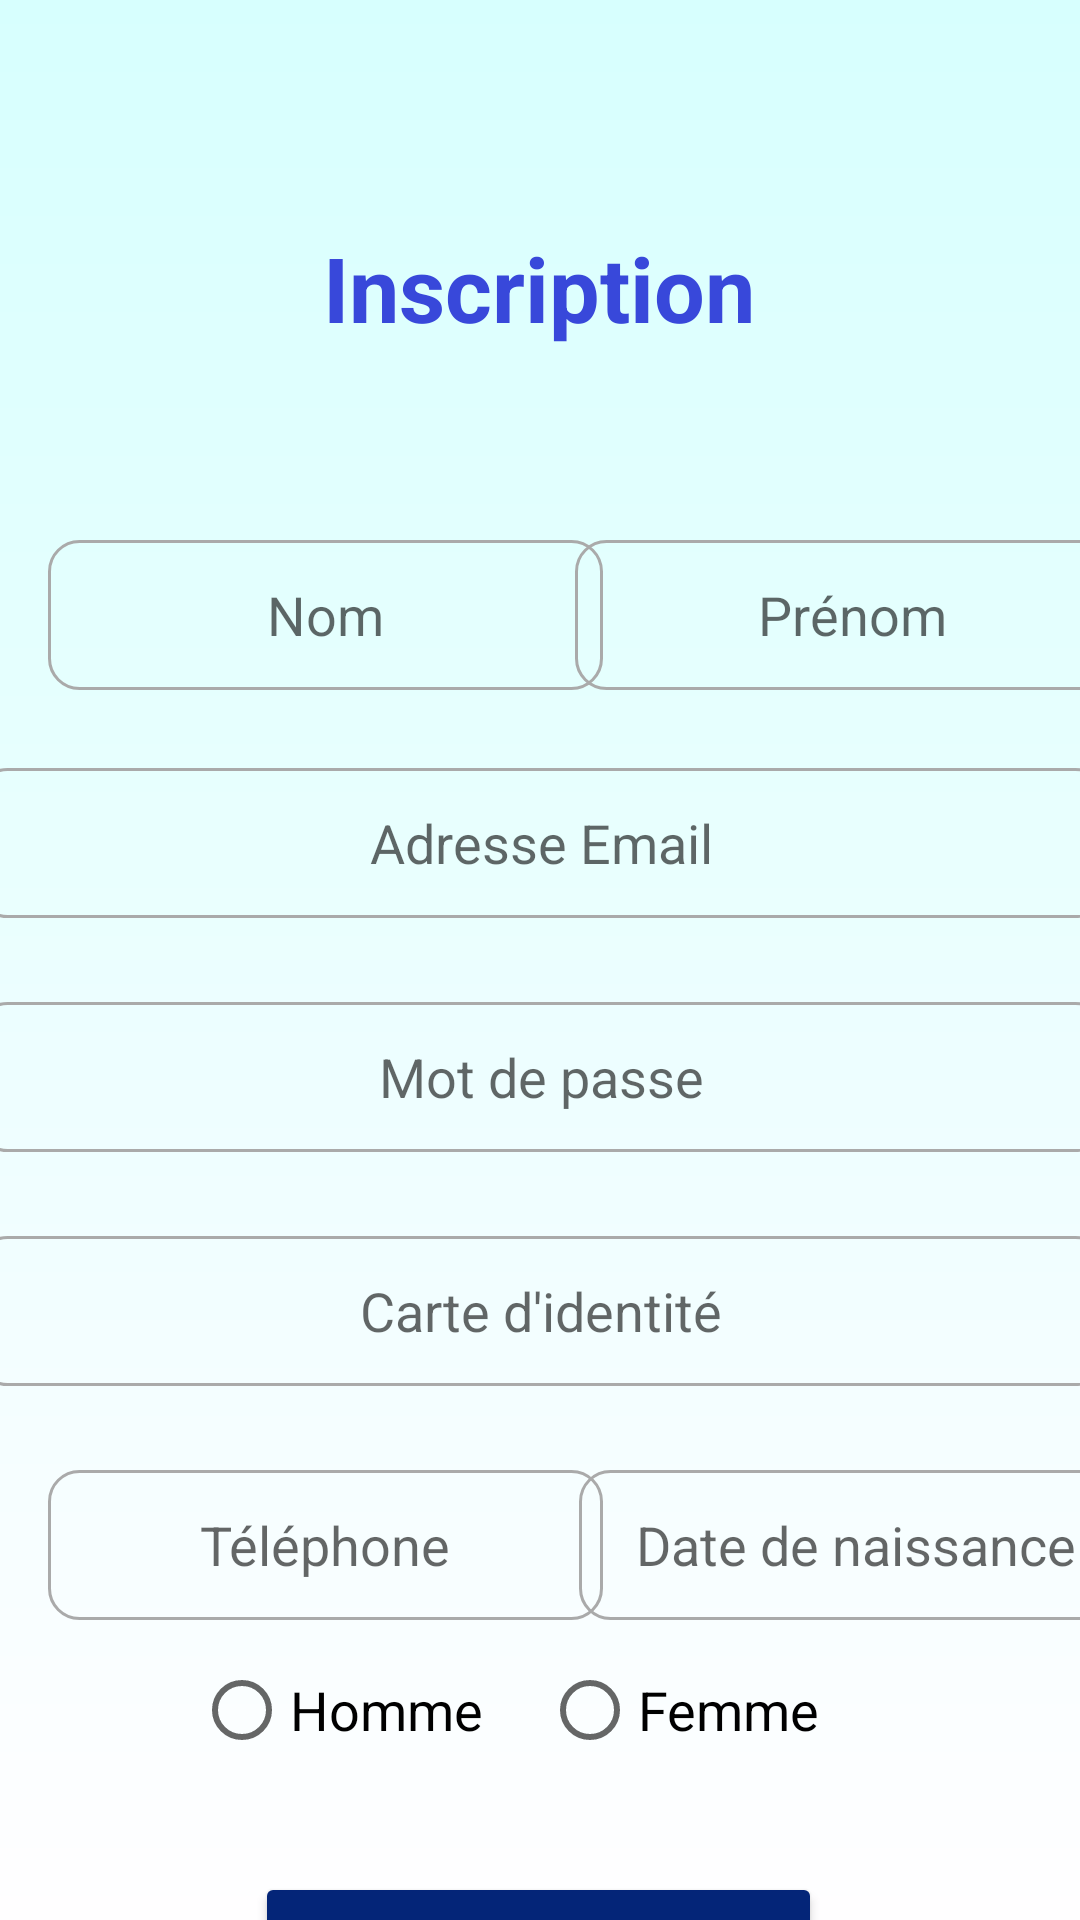

Android layout source for this screen:
<!-- AndroidManifest.xml: activity theme ThemeMyPFE.NoActionBar -->
<!-- res/layout/activity_inscription.xml -->
<?xml version="1.0" encoding="utf-8"?>
<androidx.constraintlayout.widget.ConstraintLayout xmlns:android="http://schemas.android.com/apk/res/android"
    xmlns:app="http://schemas.android.com/apk/res-auto"
    xmlns:tools="http://schemas.android.com/tools"
    android:layout_width="match_parent"
    android:layout_height="match_parent"
    android:background="@drawable/gradient_background"
    tools:context=".InscriptionActivity">

    <ImageView
        android:id="@+id/imageView"
        android:layout_width="50dp"
        android:layout_height="52dp"
        android:layout_marginStart="16dp"
        android:layout_marginLeft="16dp"
        app:layout_constraintBottom_toBottomOf="parent"
        app:layout_constraintStart_toStartOf="parent"
        app:layout_constraintTop_toTopOf="parent"
        app:layout_constraintVertical_bias="0.023"
        app:srcCompat="@drawable/poste" />

    <TextView
        android:id="@+id/inscriptiontitle"
        android:layout_width="160dp"
        android:layout_height="56dp"
        android:layout_marginTop="68dp"
        android:gravity="center"
        android:text="Inscription"
        android:textColor="@color/bleu_marin4"
        android:textSize="30sp"
        android:textStyle="bold"
        app:layout_constraintEnd_toEndOf="parent"
        app:layout_constraintHorizontal_bias="0.498"
        app:layout_constraintStart_toStartOf="parent"
        app:layout_constraintTop_toTopOf="parent" />

    <EditText
        android:id="@+id/nom"
        android:layout_width="185dp"
        android:layout_height="50dp"
        android:layout_marginStart="16dp"
        android:layout_marginLeft="16dp"
        android:layout_marginTop="56dp"
        android:background="@drawable/input_field"
        android:ems="10"
        android:gravity="center"
        android:hint="Nom"
        android:inputType="textPersonName"
        android:textColorLink="@color/black"
        android:textCursorDrawable="@color/black"
        app:layout_constraintBottom_toTopOf="@+id/emailinscrire"
        app:layout_constraintStart_toStartOf="parent"
        app:layout_constraintTop_toBottomOf="@+id/inscriptiontitle"
        app:layout_constraintVertical_bias="0.0" />

    <EditText
        android:id="@+id/prenom"
        android:layout_width="185dp"
        android:layout_height="50dp"
        android:layout_marginTop="56dp"
        android:background="@drawable/input_field"
        android:ems="10"
        android:gravity="center"
        android:hint="Prénom"
        android:inputType="textPersonName"
        android:textColorLink="@color/black"
        android:textCursorDrawable="@color/black"
        app:layout_constraintBottom_toTopOf="@+id/emailinscrire"
        app:layout_constraintEnd_toEndOf="parent"
        app:layout_constraintHorizontal_bias="0.36"
        app:layout_constraintStart_toEndOf="@+id/nom"
        app:layout_constraintTop_toBottomOf="@+id/inscriptiontitle"
        app:layout_constraintVertical_bias="0.0" />

    <EditText
        android:id="@+id/emailinscrire"
        android:layout_width="377dp"
        android:layout_height="50dp"
        android:layout_marginTop="132dp"
        android:background="@drawable/input_field"
        android:ems="10"
        android:gravity="center"
        android:hint="Adresse Email"
        android:inputType="textEmailAddress"
        android:textColorLink="@color/black"
        android:textCursorDrawable="@color/black"
        app:layout_constraintEnd_toEndOf="parent"
        app:layout_constraintStart_toStartOf="parent"
        app:layout_constraintTop_toBottomOf="@+id/inscriptiontitle" />

    <EditText
        android:id="@+id/passwordinscrire"
        android:layout_width="377dp"
        android:layout_height="50dp"
        android:layout_marginTop="28dp"
        android:background="@drawable/input_field"
        android:ems="10"
        android:gravity="center"
        android:hint="Mot de passe"
        android:inputType="textPassword"
        android:textColorLink="@color/black"
        android:textCursorDrawable="@color/black"
        app:layout_constraintEnd_toEndOf="parent"
        app:layout_constraintStart_toStartOf="parent"
        app:layout_constraintTop_toBottomOf="@+id/emailinscrire" />

    <EditText
        android:id="@+id/cininscrire"
        android:layout_width="377dp"
        android:layout_height="50dp"
        android:layout_marginTop="28dp"
        android:background="@drawable/input_field"
        android:ems="10"
        android:gravity="center"
        android:hint="Carte d'identité"
        android:inputType="number"
        android:textColorLink="@color/black"
        android:textCursorDrawable="@color/black"
        app:layout_constraintEnd_toEndOf="parent"
        app:layout_constraintStart_toStartOf="parent"
        app:layout_constraintTop_toBottomOf="@+id/passwordinscrire" />

    <EditText
        android:id="@+id/phoneinscrire"
        android:layout_width="185dp"
        android:layout_height="50dp"
        android:layout_marginStart="16dp"
        android:layout_marginLeft="16dp"
        android:layout_marginTop="28dp"
        android:background="@drawable/input_field"
        android:ems="10"
        android:gravity="center"
        android:hint="Téléphone"
        android:inputType="phone"
        android:textColorLink="@color/black"
        android:textCursorDrawable="@color/black"
        app:layout_constraintStart_toStartOf="parent"
        app:layout_constraintTop_toBottomOf="@+id/cininscrire" />

    <Button
        android:id="@+id/btninscrire"
        android:layout_width="189dp"
        android:layout_height="59dp"
        android:layout_marginTop="500dp"
        android:text="S'inscrire"
        android:textSize="16sp"
        app:backgroundTint="@color/bleu_marin2"
        app:cornerRadius="30dp"
        app:layout_constraintBottom_toBottomOf="parent"
        app:layout_constraintEnd_toEndOf="parent"
        app:layout_constraintHorizontal_bias="0.498"
        app:layout_constraintStart_toStartOf="parent"
        app:layout_constraintTop_toBottomOf="@+id/inscriptiontitle"
        app:layout_constraintVertical_bias="0.0" />

    <TextView
        android:id="@+id/datenaissance"
        android:layout_width="185dp"
        android:layout_height="50dp"
        android:layout_marginTop="28dp"
        android:background="@drawable/input_field"
        android:ems="10"
        android:gravity="center"
        android:hint="Date de naissance"
        android:inputType="textPersonName"
        android:textColorLink="@color/black"
        android:textCursorDrawable="@color/black"
        android:textSize="18sp"
        app:layout_constraintEnd_toEndOf="parent"
        app:layout_constraintHorizontal_bias="0.32"
        app:layout_constraintStart_toEndOf="@+id/phoneinscrire"
        app:layout_constraintTop_toBottomOf="@+id/cininscrire" />

    <RadioGroup
        android:id="@+id/genre"
        android:layout_width="231dp"
        android:layout_height="60dp"
        android:layout_marginTop="416dp"
        android:orientation="horizontal"
        app:layout_constraintBottom_toTopOf="@+id/btninscrire"
        app:layout_constraintEnd_toEndOf="parent"
        app:layout_constraintStart_toStartOf="parent"
        app:layout_constraintTop_toBottomOf="@+id/inscriptiontitle"
        app:layout_constraintVertical_bias="0.0">

        <RadioButton
            android:id="@+id/btnhomme"
            android:layout_width="116dp"
            android:layout_height="60dp"
            android:onClick="genreclick"
            android:text="Homme"
            android:textSize="18sp"
            android:theme="@style/radiobtncolor" />

        <RadioButton
            android:id="@+id/btnfemme"
            android:layout_width="116dp"
            android:layout_height="60dp"
            android:onClick="genreclick"
            android:text="Femme"
            android:textSize="18sp"
            android:theme="@style/radiobtncolor" />
    </RadioGroup>

</androidx.constraintlayout.widget.ConstraintLayout>
<!-- resources referenced by this layout -->
<resources>
  <color name="black">#FF000000</color>
  <color name="bleu_marin2">#042578</color>
  <color name="bleu_marin4">#3848DA</color>
  <!-- drawable gradient_background (drawable) -->
  <?xml version="1.0" encoding="utf-8"?>
  <shape xmlns:android="http://schemas.android.com/apk/res/android" android:shape="rectangle">
          <gradient android:angle="90"
              android:startColor="#FFFEFF"
              android:endColor="#D7FFFE"
              android:type="linear"/>
  </shape>
  <!-- drawable input_field (drawable) -->
  <?xml version="1.0" encoding="utf-8"?>
  <selector xmlns:android="http://schemas.android.com/apk/res/android">
      <item android:state_enabled="true" android:state_focused="true">
          <shape android:shape="rectangle">
              <solid android:color="@null"/>
              <corners android:radius="10dp"/>
              <stroke android:color="@color/bleu_marin4" android:width="1dp"/>
          </shape>
      </item>
  
      <item android:state_enabled="true" >
          <shape android:shape="rectangle">
              <solid android:color="@null"/>
              <corners android:radius="10dp"/>
              <stroke android:color="@android:color/darker_gray" android:width="1dp"/>
          </shape>
      </item>
  
  </selector>
  <style name="radiobtncolor">
          <item name="colorAccent">@color/bleu_marin</item>
      </style>
  <style name="ThemeMyPFE.NoActionBar">
          <item name="windowActionBar">false</item>
          <item name="windowNoTitle">true</item>
      </style>
  <color name="bleu_marin">#041D5C</color>
</resources>
